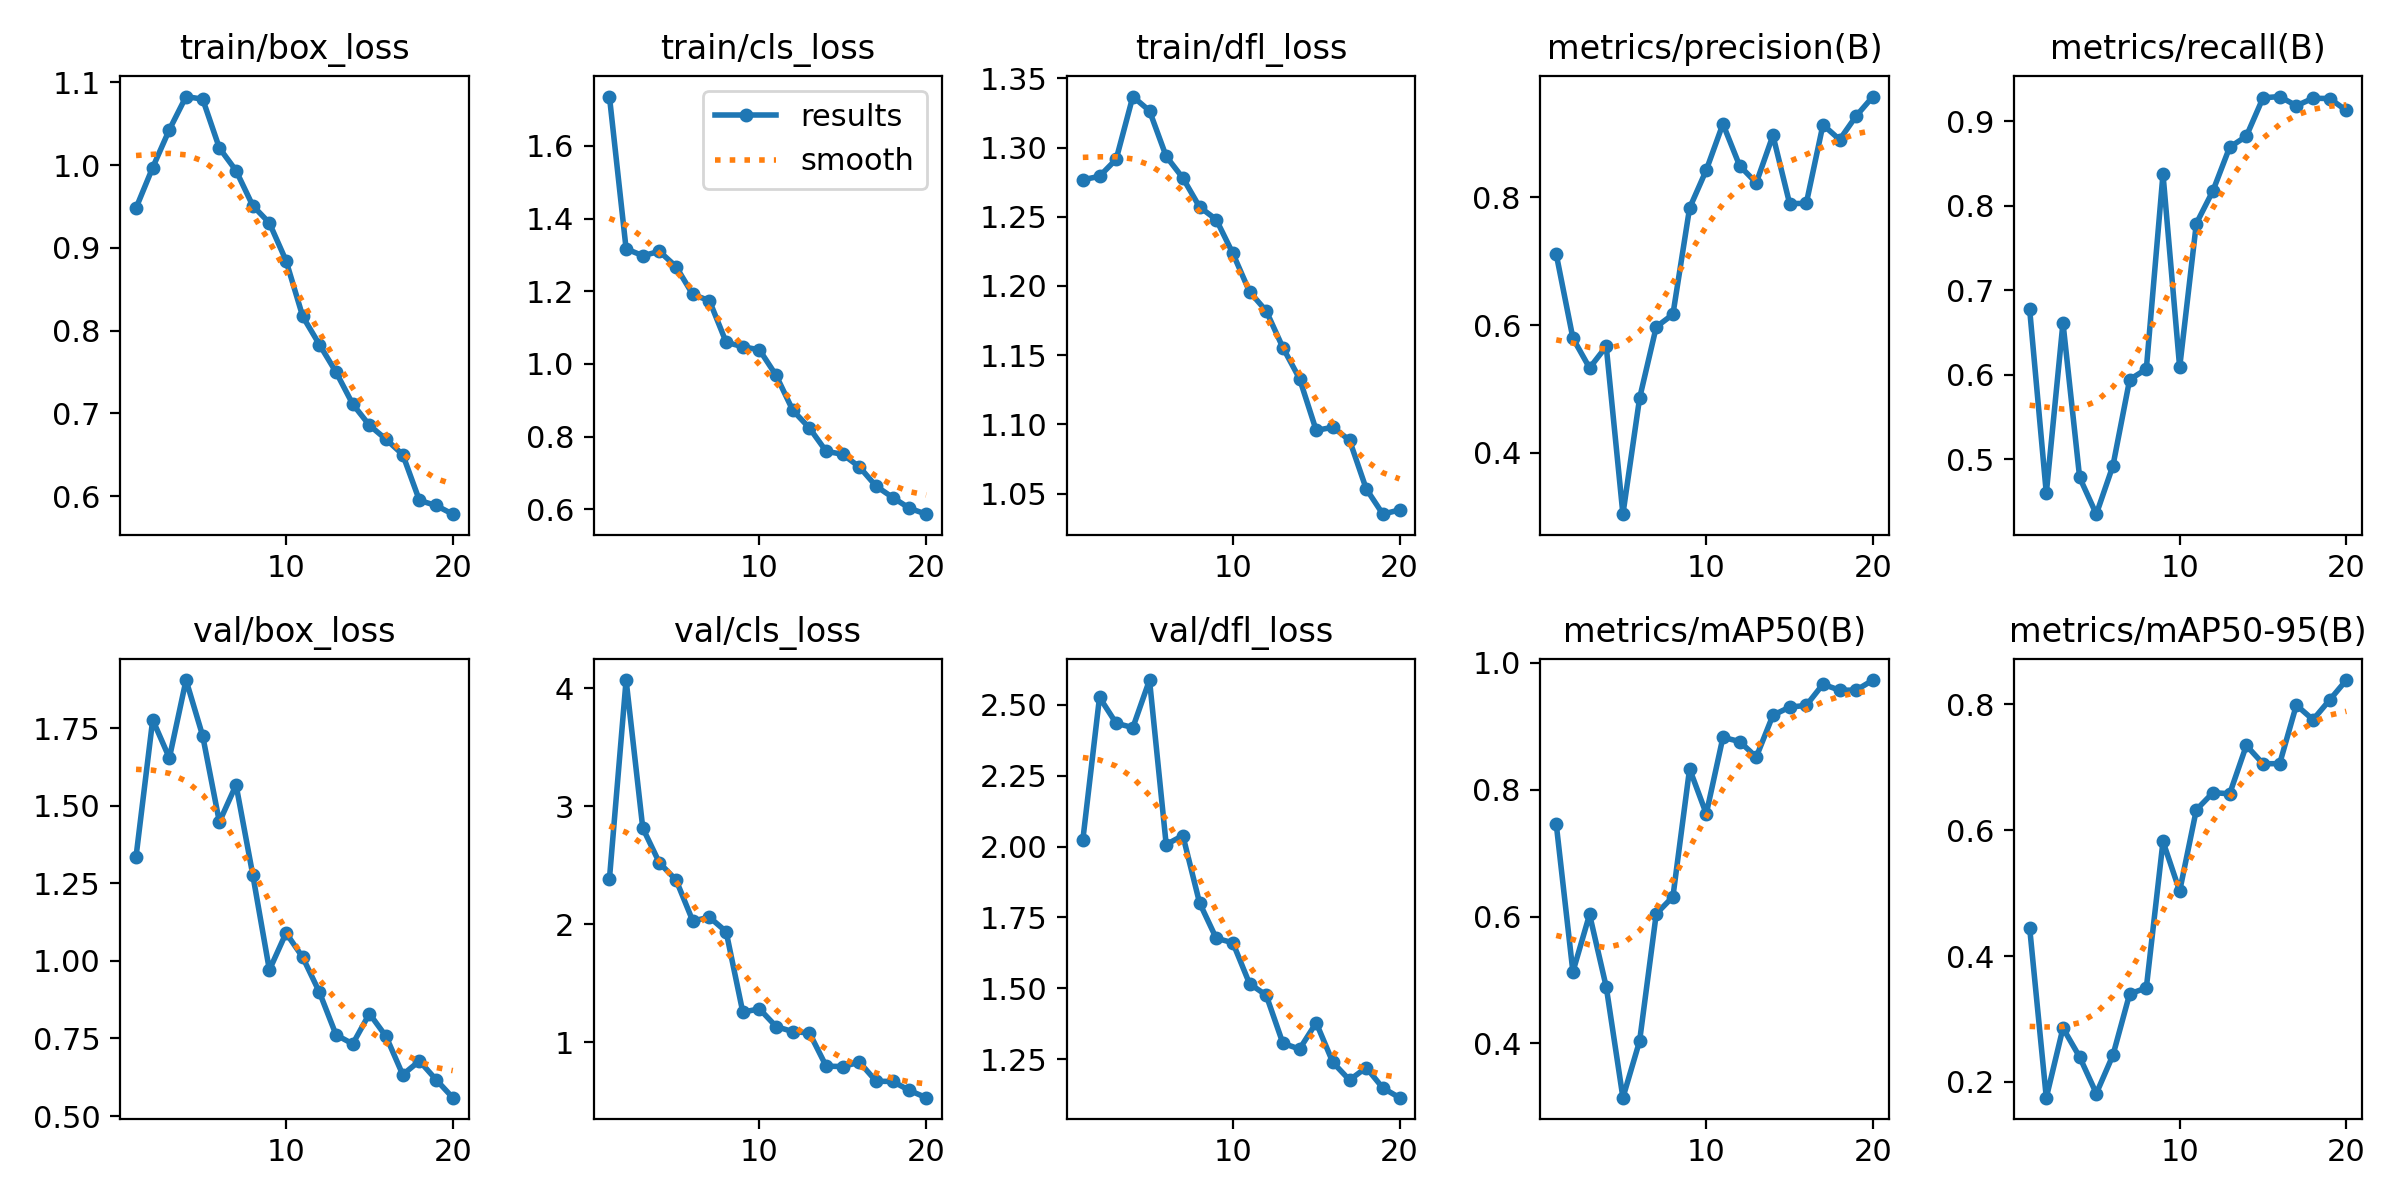

Data behind this chart, as committed beside it:
epoch, train/box_loss, train/cls_loss, train/dfl_loss, metrics/precision(B), metrics/recall(B), metrics/mAP50(B), metrics/mAP50-95(B), val/box_loss, val/cls_loss, val/dfl_loss, lr/pg0, lr/pg1, lr/pg2
1, 0.9482, 1.736, 1.277, 0.7111, 0.6777, 0.7459, 0.4452, 1.335, 2.382, 2.024, 0.00064, 0.00064, 0.00064
2, 0.9971, 1.317, 1.279, 0.5796, 0.4596, 0.5127, 0.1748, 1.777, 4.068, 2.527, 0.001236, 0.001236, 0.001236
3, 1.043, 1.298, 1.292, 0.533, 0.6616, 0.6033, 0.2854, 1.654, 2.813, 2.435, 0.001766, 0.001766, 0.001766
4, 1.083, 1.31, 1.337, 0.5666, 0.4783, 0.4889, 0.2396, 1.905, 2.518, 2.42, 0.001703, 0.001703, 0.001703
5, 1.08, 1.268, 1.327, 0.3041, 0.4348, 0.3142, 0.1814, 1.725, 2.373, 2.588, 0.001703, 0.001703, 0.001703
6, 1.021, 1.191, 1.294, 0.4855, 0.4924, 0.4034, 0.2426, 1.448, 2.026, 2.007, 0.001604, 0.001604, 0.001604
7, 0.9934, 1.174, 1.278, 0.5972, 0.5942, 0.6042, 0.3398, 1.567, 2.058, 2.039, 0.001505, 0.001505, 0.001505
8, 0.9512, 1.06, 1.257, 0.6169, 0.6067, 0.6312, 0.3494, 1.278, 1.936, 1.802, 0.001406, 0.001406, 0.001406
9, 0.9302, 1.047, 1.248, 0.7832, 0.8377, 0.833, 0.5822, 0.9707, 1.254, 1.677, 0.001307, 0.001307, 0.001307
10, 0.8845, 1.039, 1.224, 0.8425, 0.6087, 0.7619, 0.5032, 1.09, 1.281, 1.661, 0.001208, 0.001208, 0.001208
11, 0.8172, 0.9685, 1.196, 0.9149, 0.7791, 0.8827, 0.6325, 1.012, 1.131, 1.516, 0.001109, 0.001109, 0.001109
12, 0.7833, 0.8725, 1.182, 0.8495, 0.818, 0.876, 0.6598, 0.8992, 1.088, 1.476, 0.00101, 0.00101, 0.00101
13, 0.7499, 0.8236, 1.155, 0.8226, 0.8696, 0.8516, 0.658, 0.7616, 1.077, 1.306, 0.000911, 0.000911, 0.000911
14, 0.7113, 0.7598, 1.133, 0.8969, 0.8825, 0.9175, 0.7348, 0.7325, 0.7958, 1.285, 0.000812, 0.000812, 0.000812
15, 0.6858, 0.7512, 1.096, 0.7902, 0.928, 0.9303, 0.7057, 0.83, 0.7923, 1.378, 0.000713, 0.000713, 0.000713
16, 0.6688, 0.7165, 1.098, 0.7905, 0.9295, 0.9331, 0.7059, 0.7567, 0.8295, 1.238, 0.000614, 0.000614, 0.000614
17, 0.6503, 0.6637, 1.089, 0.9135, 0.9186, 0.9664, 0.799, 0.6334, 0.6679, 1.176, 0.000515, 0.000515, 0.000515
18, 0.595, 0.6323, 1.054, 0.8902, 0.9275, 0.957, 0.7757, 0.6777, 0.666, 1.22, 0.000416, 0.000416, 0.000416
19, 0.5889, 0.6029, 1.035, 0.9275, 0.9272, 0.9572, 0.8072, 0.6174, 0.59, 1.148, 0.000317, 0.000317, 0.000317
20, 0.5784, 0.5866, 1.038, 0.9577, 0.913, 0.973, 0.8388, 0.5593, 0.5286, 1.114, 0.000218, 0.000218, 0.000218
